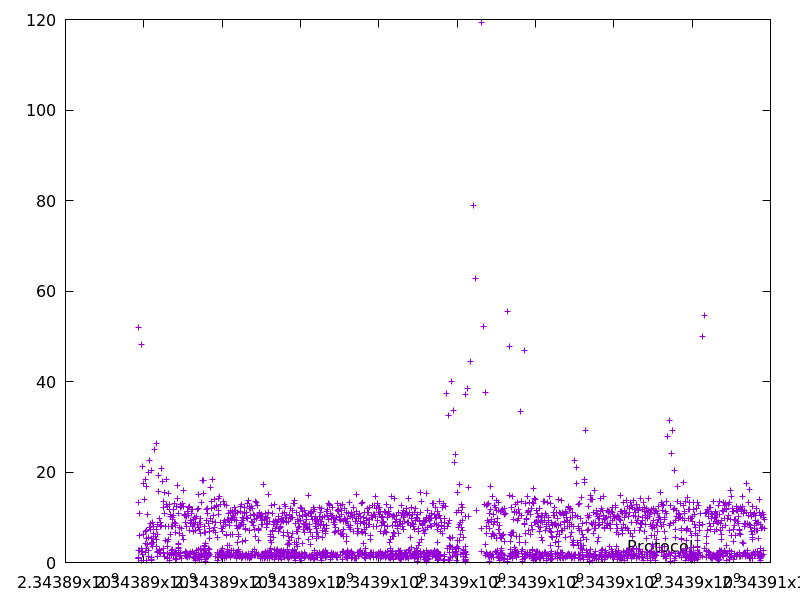

Values plotted in this chart, from the file beside it:
2343889856.101686, 51.879896
2343889857, 1.102
2343889871, 13.18
2343889873, 2.599
2343889874, 1.014
2343889875, 0.8419
2343889876, 0.902
2343889877, 0.808
2343889888, 10.95
2343889891, 2.75
2343889897, 6.052
2343889945, 48.24
2343889949, 3.184
2343889949, 0.5056
2343889952, 2.367
2343889953, 1.709
2343889975, 21.18
2343889977, 2.526
2343889983, 6.17
2343890001, 17.5
2343890015, 13.88
2343890033, 18.45
2343890040, 6.788
2343890045, 4.233
2343890047, 2.308
2343890064, 16.74
2343890067, 3.1
2343890073, 5.38
2343890073, 0.4298
2343890080, 7.041
2343890091, 10.66
2343890095, 3.933
2343890115, 19.84
2343890120, 5.535
2343890122, 1.278
2343890124, 2.748
2343890147, 22.47
2343890155, 7.686
2343890162, 7.268
2343890171, 8.74
2343890191, 20.41
2343890197, 5.302
2343890197, 0.3607
2343890201, 3.923
2343890202, 1.138
2343890203, 0.5939
2343890207, 4.272
2343890211, 3.631
2343890220, 8.825
2343890224, 4.436
2343890229, 4.471
2343890233, 4.383
2343890239, 5.746
2343890244, 4.52
2343890250, 6.395
2343890258, 7.928
2343890283, 24.97
2343890289, 5.7
2343890315, 26.22
2343890319, 3.631
2343890324, 5.145
... 2,540 more rows
